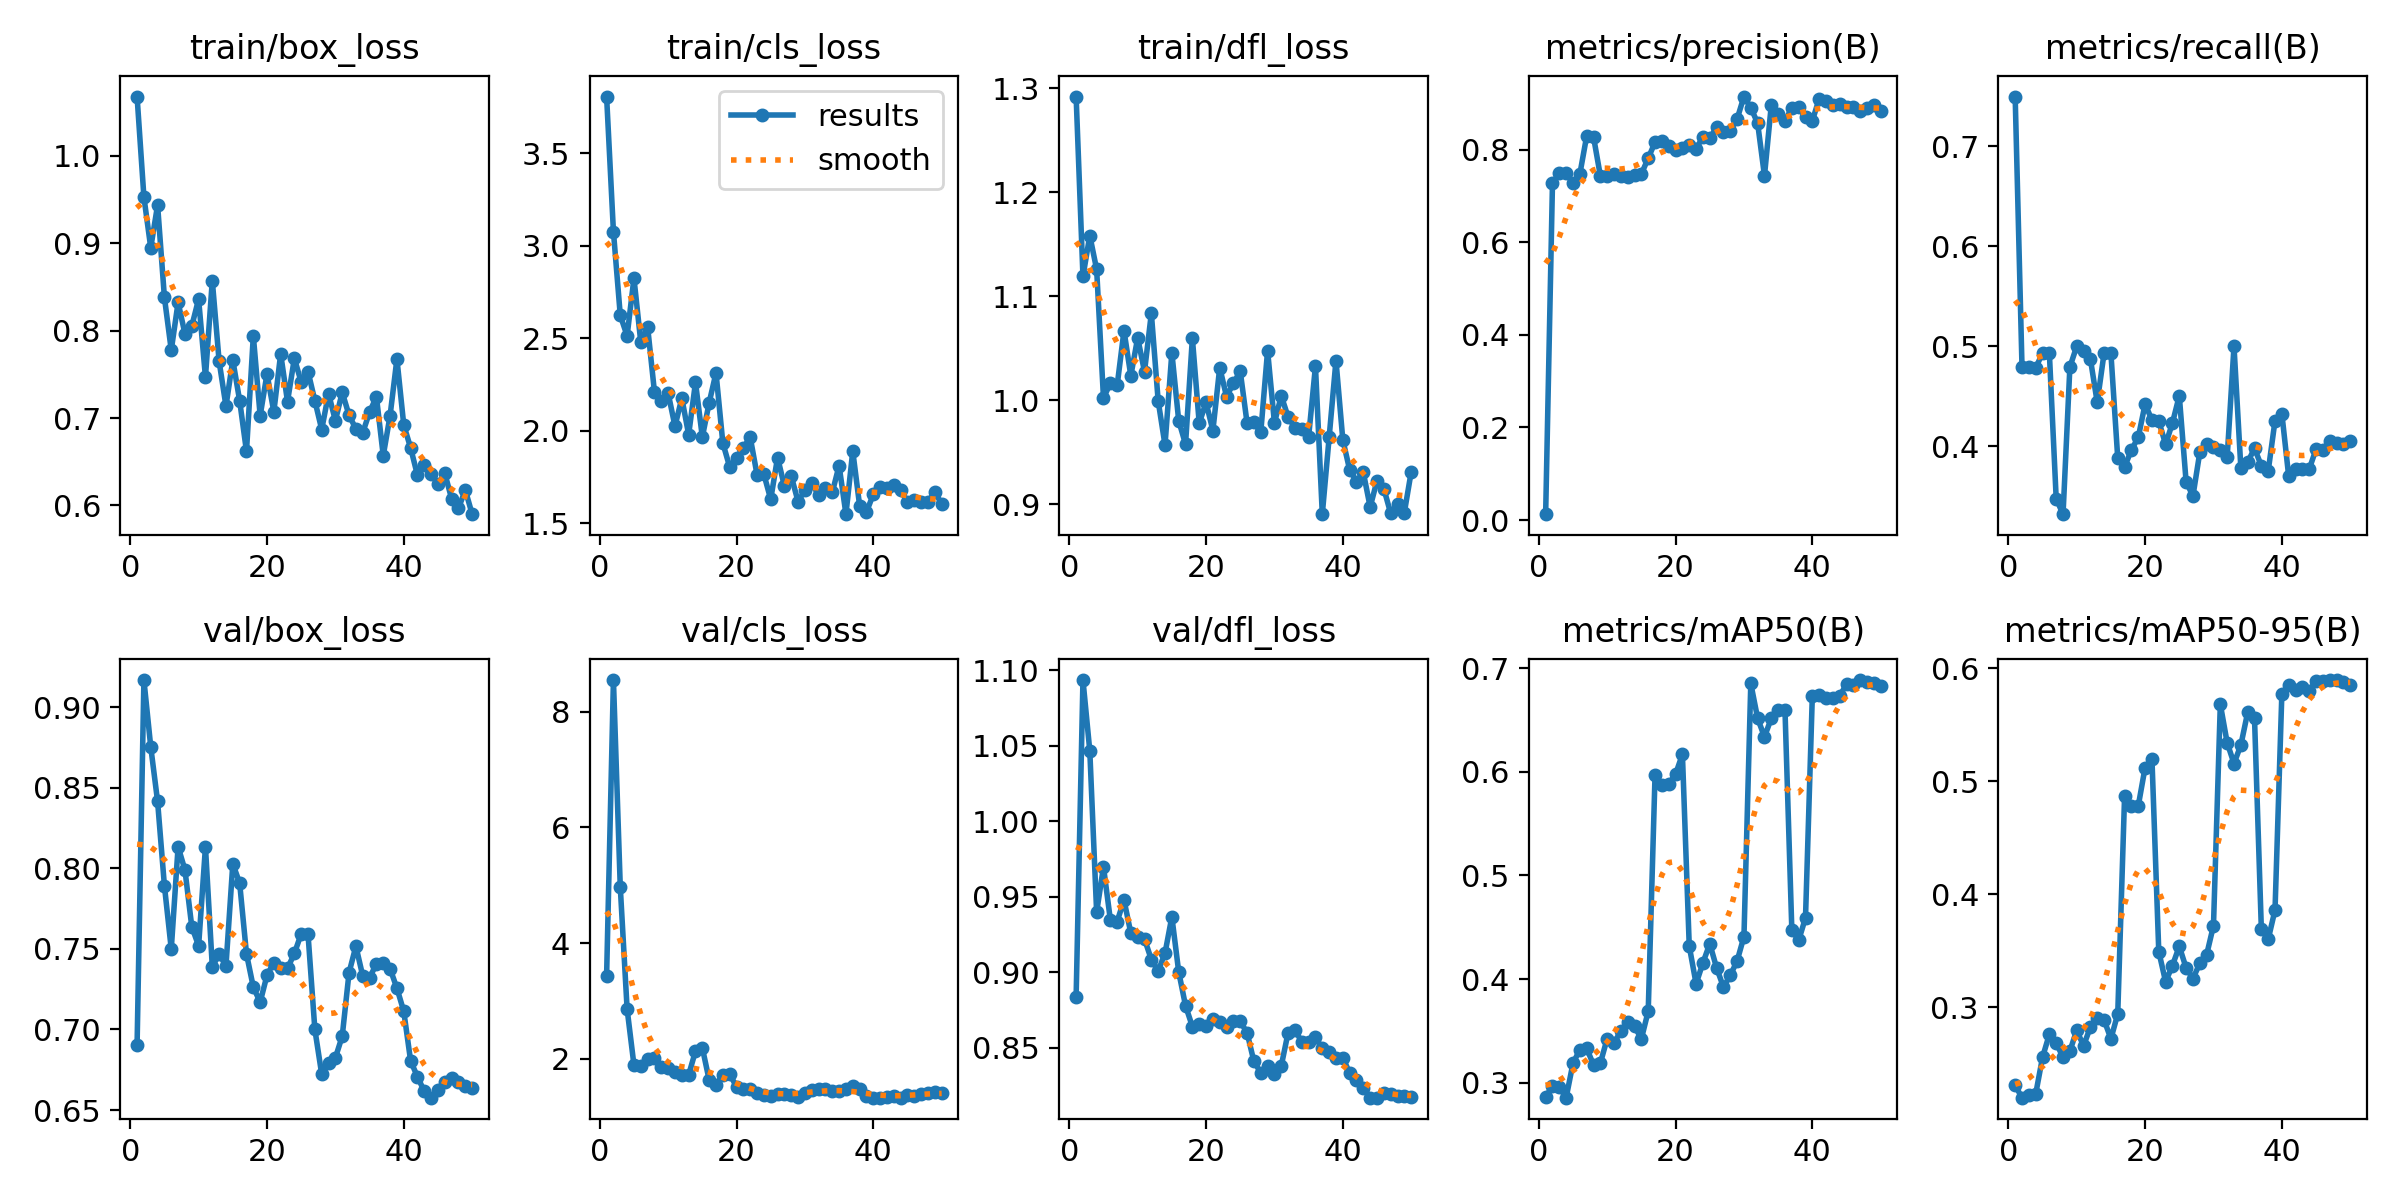

The data file committed next to this chart (first rows):
epoch, time, train/box_loss, train/cls_loss, train/dfl_loss, metrics/precision(B), metrics/recall(B), metrics/mAP50(B), metrics/mAP50-95(B), val/box_loss, val/cls_loss, val/dfl_loss, lr/pg0, lr/pg1, lr/pg2
1, 126.4, 1.068, 3.808, 1.292, 0.0126, 0.75, 0.2858, 0.2308, 0.6901, 3.431, 0.8835, 0.0003293, 0.0003293, 0.0003293
2, 248.7, 0.953, 3.077, 1.119, 0.7286, 0.4792, 0.2969, 0.22, 0.9168, 8.546, 1.093, 0.0006495, 0.0006495, 0.0006495
3, 351.8, 0.895, 2.624, 1.158, 0.7488, 0.4792, 0.2954, 0.2225, 0.8753, 4.97, 1.047, 0.0009565, 0.0009565, 0.0009565
4, 448.9, 0.9438, 2.513, 1.126, 0.7493, 0.4784, 0.2854, 0.2232, 0.8415, 2.86, 0.9397, 0.0009406, 0.0009406, 0.0009406
5, 543.4, 0.838, 2.825, 1.002, 0.7277, 0.4931, 0.3188, 0.2557, 0.7891, 1.892, 0.9698, 0.0009208, 0.0009208, 0.0009208
6, 638.4, 0.7778, 2.479, 1.016, 0.7473, 0.4931, 0.3316, 0.2761, 0.7499, 1.882, 0.9349, 0.000901, 0.000901, 0.000901
7, 732.5, 0.8324, 2.562, 1.014, 0.8295, 0.3472, 0.3329, 0.2682, 0.8133, 1.991, 0.9336, 0.0008812, 0.0008812, 0.0008812
8, 825.9, 0.7965, 2.21, 1.067, 0.828, 0.3319, 0.3172, 0.2557, 0.799, 2.009, 0.9478, 0.0008614, 0.0008614, 0.0008614
9, 921.3, 0.8053, 2.159, 1.023, 0.7436, 0.4792, 0.3188, 0.2612, 0.7638, 1.861, 0.9259, 0.0008416, 0.0008416, 0.0008416
10, 1018, 0.8362, 2.203, 1.06, 0.7442, 0.5, 0.3424, 0.2796, 0.7519, 1.847, 0.9235, 0.0008218, 0.0008218, 0.0008218
11, 1155, 0.7469, 2.025, 1.027, 0.7478, 0.4948, 0.3379, 0.2658, 0.8133, 1.765, 0.922, 0.000802, 0.000802, 0.000802
12, 1262, 0.8573, 2.176, 1.084, 0.7424, 0.4872, 0.3501, 0.2824, 0.7389, 1.722, 0.9084, 0.0007822, 0.0007822, 0.0007822
13, 1359, 0.7648, 1.979, 0.9991, 0.7413, 0.4438, 0.3583, 0.2908, 0.7466, 1.722, 0.9008, 0.0007624, 0.0007624, 0.0007624
14, 1455, 0.7137, 2.261, 0.9568, 0.746, 0.4931, 0.3541, 0.2888, 0.7396, 2.134, 0.9126, 0.0007426, 0.0007426, 0.0007426
15, 1551, 0.7664, 1.966, 1.046, 0.7477, 0.4931, 0.3422, 0.2721, 0.8027, 2.192, 0.9367, 0.0007228, 0.0007228, 0.0007228
16, 1653, 0.72, 2.152, 0.9802, 0.7817, 0.3879, 0.3689, 0.2941, 0.7908, 1.633, 0.9003, 0.000703, 0.000703, 0.000703
17, 1755, 0.6619, 2.313, 0.9576, 0.8164, 0.379, 0.5975, 0.4869, 0.7469, 1.552, 0.8778, 0.0006832, 0.0006832, 0.0006832
18, 1858, 0.7942, 1.933, 1.06, 0.8194, 0.3964, 0.5876, 0.4784, 0.7262, 1.72, 0.864, 0.0006634, 0.0006634, 0.0006634
19, 1961, 0.7027, 1.804, 0.9778, 0.8079, 0.4087, 0.5885, 0.4782, 0.7169, 1.734, 0.8655, 0.0006436, 0.0006436, 0.0006436
20, 2073, 0.7504, 1.85, 0.9978, 0.7999, 0.4421, 0.5979, 0.5122, 0.7336, 1.519, 0.8647, 0.0006238, 0.0006238, 0.0006238
21, 2205, 0.7072, 1.908, 0.9708, 0.8041, 0.4262, 0.617, 0.5201, 0.7415, 1.472, 0.8689, 0.000604, 0.000604, 0.000604
22, 2403, 0.7735, 1.965, 1.031, 0.8106, 0.4251, 0.4318, 0.3493, 0.7384, 1.474, 0.867, 0.0005842, 0.0005842, 0.0005842
23, 2538, 0.7188, 1.762, 1.003, 0.8027, 0.4018, 0.3954, 0.3225, 0.7379, 1.407, 0.8639, 0.0005644, 0.0005644, 0.0005644
24, 2737, 0.7683, 1.765, 1.016, 0.827, 0.4233, 0.4155, 0.3369, 0.7471, 1.371, 0.868, 0.0005446, 0.0005446, 0.0005446
25, 2894, 0.7412, 1.629, 1.028, 0.8244, 0.4504, 0.4341, 0.3539, 0.7593, 1.359, 0.8674, 0.0005248, 0.0005248, 0.0005248
26, 3049, 0.7531, 1.855, 0.9779, 0.8491, 0.3641, 0.4108, 0.3348, 0.759, 1.384, 0.86, 0.000505, 0.000505, 0.000505
27, 3171, 0.7199, 1.701, 0.9786, 0.8394, 0.3502, 0.3922, 0.3254, 0.7, 1.385, 0.8409, 0.0004852, 0.0004852, 0.0004852
28, 3275, 0.6869, 1.755, 0.969, 0.8409, 0.3938, 0.4036, 0.3389, 0.6723, 1.369, 0.8335, 0.0004654, 0.0004654, 0.0004654
29, 3383, 0.7279, 1.617, 1.048, 0.8665, 0.4018, 0.4174, 0.3465, 0.6795, 1.336, 0.8379, 0.0004456, 0.0004456, 0.0004456
30, 3493, 0.697, 1.678, 0.9781, 0.915, 0.3994, 0.441, 0.3723, 0.6824, 1.411, 0.8328, 0.0004258, 0.0004258, 0.0004258
31, 3605, 0.7294, 1.715, 1.004, 0.891, 0.3963, 0.6855, 0.5681, 0.6958, 1.46, 0.838, 0.000406, 0.000406, 0.000406
32, 3717, 0.7032, 1.653, 0.9838, 0.8574, 0.3886, 0.6518, 0.5342, 0.7352, 1.471, 0.86, 0.0003862, 0.0003862, 0.0003862
33, 3827, 0.6876, 1.69, 0.9735, 0.7438, 0.5, 0.634, 0.5157, 0.7517, 1.483, 0.8617, 0.0003664, 0.0003664, 0.0003664
34, 3934, 0.6832, 1.666, 0.9722, 0.8969, 0.3785, 0.6519, 0.532, 0.7332, 1.436, 0.854, 0.0003466, 0.0003466, 0.0003466
35, 4042, 0.7068, 1.811, 0.9647, 0.877, 0.3839, 0.6602, 0.561, 0.7319, 1.44, 0.8538, 0.0003268, 0.0003268, 0.0003268
36, 4153, 0.7244, 1.549, 1.033, 0.8615, 0.3978, 0.6598, 0.5558, 0.7408, 1.486, 0.8568, 0.000307, 0.000307, 0.000307
37, 4275, 0.657, 1.89, 0.8903, 0.8912, 0.3803, 0.4477, 0.3692, 0.741, 1.529, 0.8496, 0.0002872, 0.0002872, 0.0002872
38, 4398, 0.7028, 1.595, 0.9642, 0.8918, 0.375, 0.4373, 0.36, 0.7377, 1.473, 0.8473, 0.0002674, 0.0002674, 0.0002674
39, 4520, 0.7677, 1.561, 1.038, 0.871, 0.4256, 0.4591, 0.3861, 0.7256, 1.356, 0.8435, 0.0002476, 0.0002476, 0.0002476
40, 4641, 0.692, 1.656, 0.9618, 0.8625, 0.4325, 0.6739, 0.5777, 0.7113, 1.329, 0.8435, 0.0002278, 0.0002278, 0.0002278
41, 4767, 0.666, 1.694, 0.933, 0.9103, 0.3698, 0.6739, 0.5852, 0.6806, 1.33, 0.8332, 0.000208, 0.000208, 0.000208
42, 4879, 0.6345, 1.691, 0.9217, 0.9045, 0.377, 0.6716, 0.5809, 0.6706, 1.337, 0.8288, 0.0001882, 0.0001882, 0.0001882
43, 4963, 0.6468, 1.706, 0.9304, 0.8961, 0.377, 0.6719, 0.5838, 0.6617, 1.353, 0.8237, 0.0001684, 0.0001684, 0.0001684
44, 5058, 0.6362, 1.68, 0.8972, 0.8989, 0.377, 0.6736, 0.5802, 0.6577, 1.329, 0.8169, 0.0001486, 0.0001486, 0.0001486
45, 5173, 0.6242, 1.614, 0.9224, 0.893, 0.397, 0.6847, 0.5891, 0.6623, 1.371, 0.817, 0.0001288, 0.0001288, 0.0001288
46, 5275, 0.6367, 1.625, 0.9149, 0.8932, 0.3963, 0.6842, 0.5885, 0.6676, 1.362, 0.82, 0.000109, 0.000109, 0.000109
47, 5369, 0.6077, 1.615, 0.8911, 0.8841, 0.4055, 0.6888, 0.5896, 0.6701, 1.388, 0.8196, 8.92e-05, 8.92e-05, 8.92e-05
48, 5455, 0.5967, 1.615, 0.9001, 0.8905, 0.4034, 0.6865, 0.5894, 0.6674, 1.409, 0.8182, 6.94e-05, 6.94e-05, 6.94e-05
49, 5540, 0.6177, 1.671, 0.8919, 0.896, 0.4025, 0.6856, 0.5877, 0.6649, 1.435, 0.8181, 4.96e-05, 4.96e-05, 4.96e-05
50, 5625, 0.59, 1.603, 0.931, 0.8839, 0.4047, 0.6835, 0.5855, 0.6637, 1.407, 0.8172, 2.98e-05, 2.98e-05, 2.98e-05
